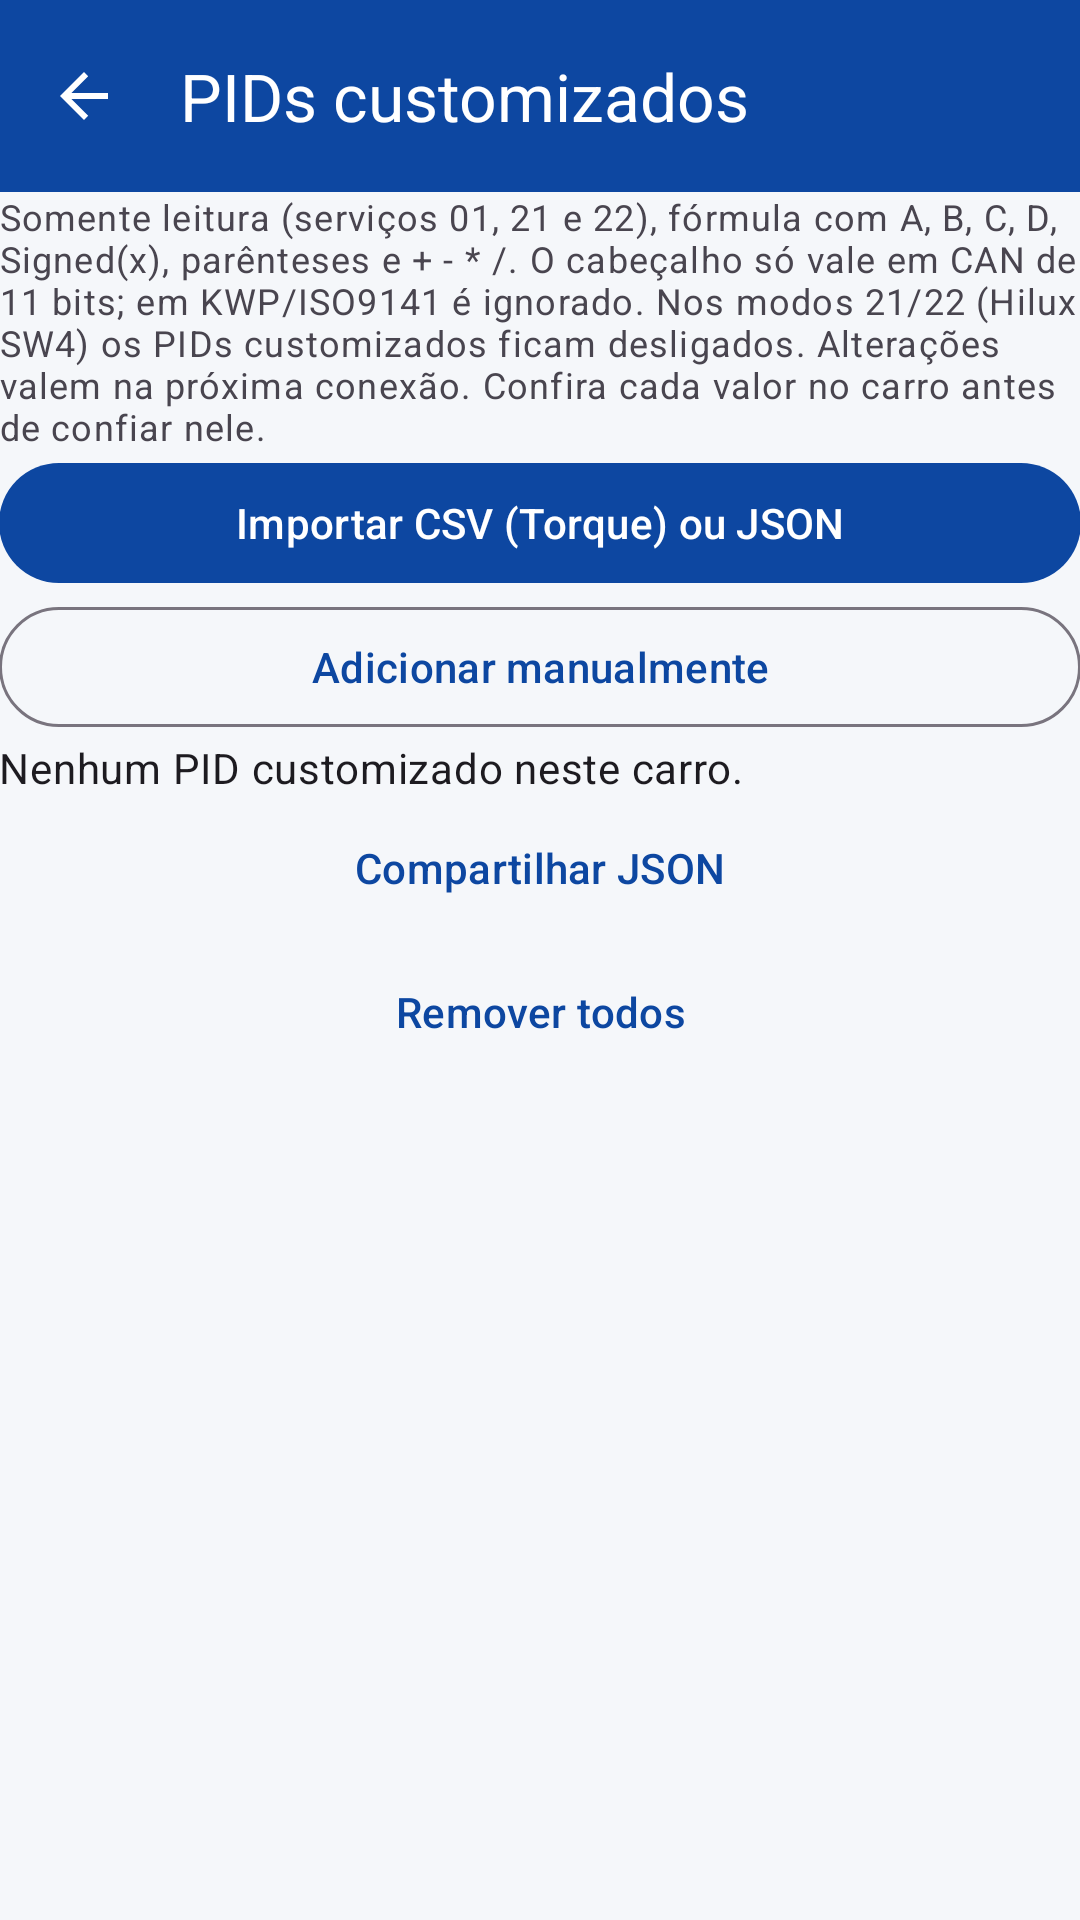

The Android layout XML behind this screen, and the referenced resources:
<!-- AndroidManifest.xml: application theme Theme.CharruaMotors -->
<!-- res/layout/activity_pids_customizados.xml -->
<?xml version="1.0" encoding="utf-8"?>
<LinearLayout xmlns:android="http://schemas.android.com/apk/res/android"
    xmlns:app="http://schemas.android.com/apk/res-auto"
    android:layout_width="match_parent"
    android:layout_height="match_parent"
    android:background="?android:colorBackground"
    android:orientation="vertical">

    <com.google.android.material.appbar.AppBarLayout
        android:id="@+id/appbar"
        android:layout_width="match_parent"
        android:layout_height="wrap_content"
        android:background="?attr/colorPrimary">

        <com.google.android.material.appbar.MaterialToolbar
            android:id="@+id/toolbar"
            style="@style/Widget.CharruaMotors.Toolbar"
            android:layout_width="match_parent"
            android:layout_height="?attr/actionBarSize"
            android:theme="@style/ThemeOverlay.Material3.Dark.ActionBar"
            app:navigationContentDescription="@string/voltar"
            app:navigationIcon="?attr/homeAsUpIndicator"
            app:subtitleTextColor="@color/branco"
            app:title="@string/pids_titulo" />
    </com.google.android.material.appbar.AppBarLayout>

    <androidx.core.widget.NestedScrollView
        android:id="@+id/conteudo"
        android:layout_width="match_parent"
        android:layout_height="0dp"
        android:layout_weight="1">

        <LinearLayout
            android:layout_width="match_parent"
            android:layout_height="wrap_content"
            android:orientation="vertical"
            android:padding="@dimen/margem_tela">

            <TextView
                android:layout_width="wrap_content"
                android:layout_height="wrap_content"
                android:text="@string/pids_regras"
                android:textAppearance="?attr/textAppearanceBodySmall" />

            <com.google.android.material.button.MaterialButton
                android:id="@+id/botao_importar"
                android:layout_width="match_parent"
                android:layout_height="wrap_content"
                android:layout_marginTop="@dimen/espaco_medio"
                android:text="@string/pids_importar" />

            <com.google.android.material.button.MaterialButton
                android:id="@+id/botao_adicionar"
                style="@style/Widget.Material3.Button.OutlinedButton"
                android:layout_width="match_parent"
                android:layout_height="wrap_content"
                android:text="@string/pids_adicionar" />

            <TextView
                android:id="@+id/texto_vazio"
                android:layout_width="wrap_content"
                android:layout_height="wrap_content"
                android:layout_marginTop="@dimen/espaco_medio"
                android:text="@string/pids_vazio"
                android:textAppearance="?attr/textAppearanceBodyMedium" />

            <LinearLayout
                android:id="@+id/lista_pids"
                android:layout_width="match_parent"
                android:layout_height="wrap_content"
                android:layout_marginTop="@dimen/espaco_pequeno"
                android:orientation="vertical" />

            <com.google.android.material.button.MaterialButton
                android:id="@+id/botao_compartilhar"
                style="@style/Widget.Material3.Button.TextButton"
                android:layout_width="match_parent"
                android:layout_height="wrap_content"
                android:text="@string/pids_compartilhar" />

            <com.google.android.material.button.MaterialButton
                android:id="@+id/botao_remover_todos"
                style="@style/Widget.Material3.Button.TextButton"
                android:layout_width="match_parent"
                android:layout_height="wrap_content"
                android:text="@string/pids_remover_todos" />
        </LinearLayout>
    </androidx.core.widget.NestedScrollView>
</LinearLayout>
<!-- resources referenced by this layout -->
<resources>
  <color name="branco">#FFFFFF</color>
  <string name="pids_adicionar">Adicionar manualmente</string>
  <string name="pids_compartilhar">Compartilhar JSON</string>
  <string name="pids_importar">Importar CSV (Torque) ou JSON</string>
  <string name="pids_regras">Somente leitura (serviços 01, 21 e 22), fórmula com A, B, C, D, Signed(x), parênteses e + - * /. O cabeçalho só vale em CAN de 11 bits; em KWP/ISO9141 é ignorado. Nos modos 21/22 (Hilux SW4) os PIDs customizados ficam desligados. Alterações valem na próxima conexão. Confira cada valor no carro antes de confiar nele.</string>
  <string name="pids_remover_todos">Remover todos</string>
  <string name="pids_titulo">PIDs customizados</string>
  <string name="pids_vazio">Nenhum PID customizado neste carro.</string>
  <string name="voltar">Voltar</string>
  <style name="Widget.CharruaMotors.Toolbar" parent="Widget.Material3.Toolbar">
          <item name="android:background">@color/azul_primario</item>
          <item name="titleTextColor">@color/branco</item>
          <item name="navigationIconTint">@color/branco</item>
      </style>
  <style name="Theme.CharruaMotors" parent="Theme.Material3.DayNight.NoActionBar">
          <item name="colorPrimary">@color/azul_primario</item>
          <item name="colorOnPrimary">@color/branco</item>
          <item name="colorPrimaryContainer">@color/azul_primario_escuro</item>
          <item name="colorSecondary">@color/laranja_destaque</item>
          <item name="colorOnSecondary">@color/branco</item>
          <item name="colorError">@color/erro</item>
          <item name="android:colorBackground">@color/fundo</item>
          <item name="android:statusBarColor">@color/azul_primario_escuro</item>
      </style>
  <color name="azul_primario">#0D47A1</color>
  <color name="azul_primario_escuro">#002171</color>
  <color name="laranja_destaque">#FF6F00</color>
  <color name="erro">#B3261E</color>
  <color name="fundo">#F5F7FA</color>
</resources>
